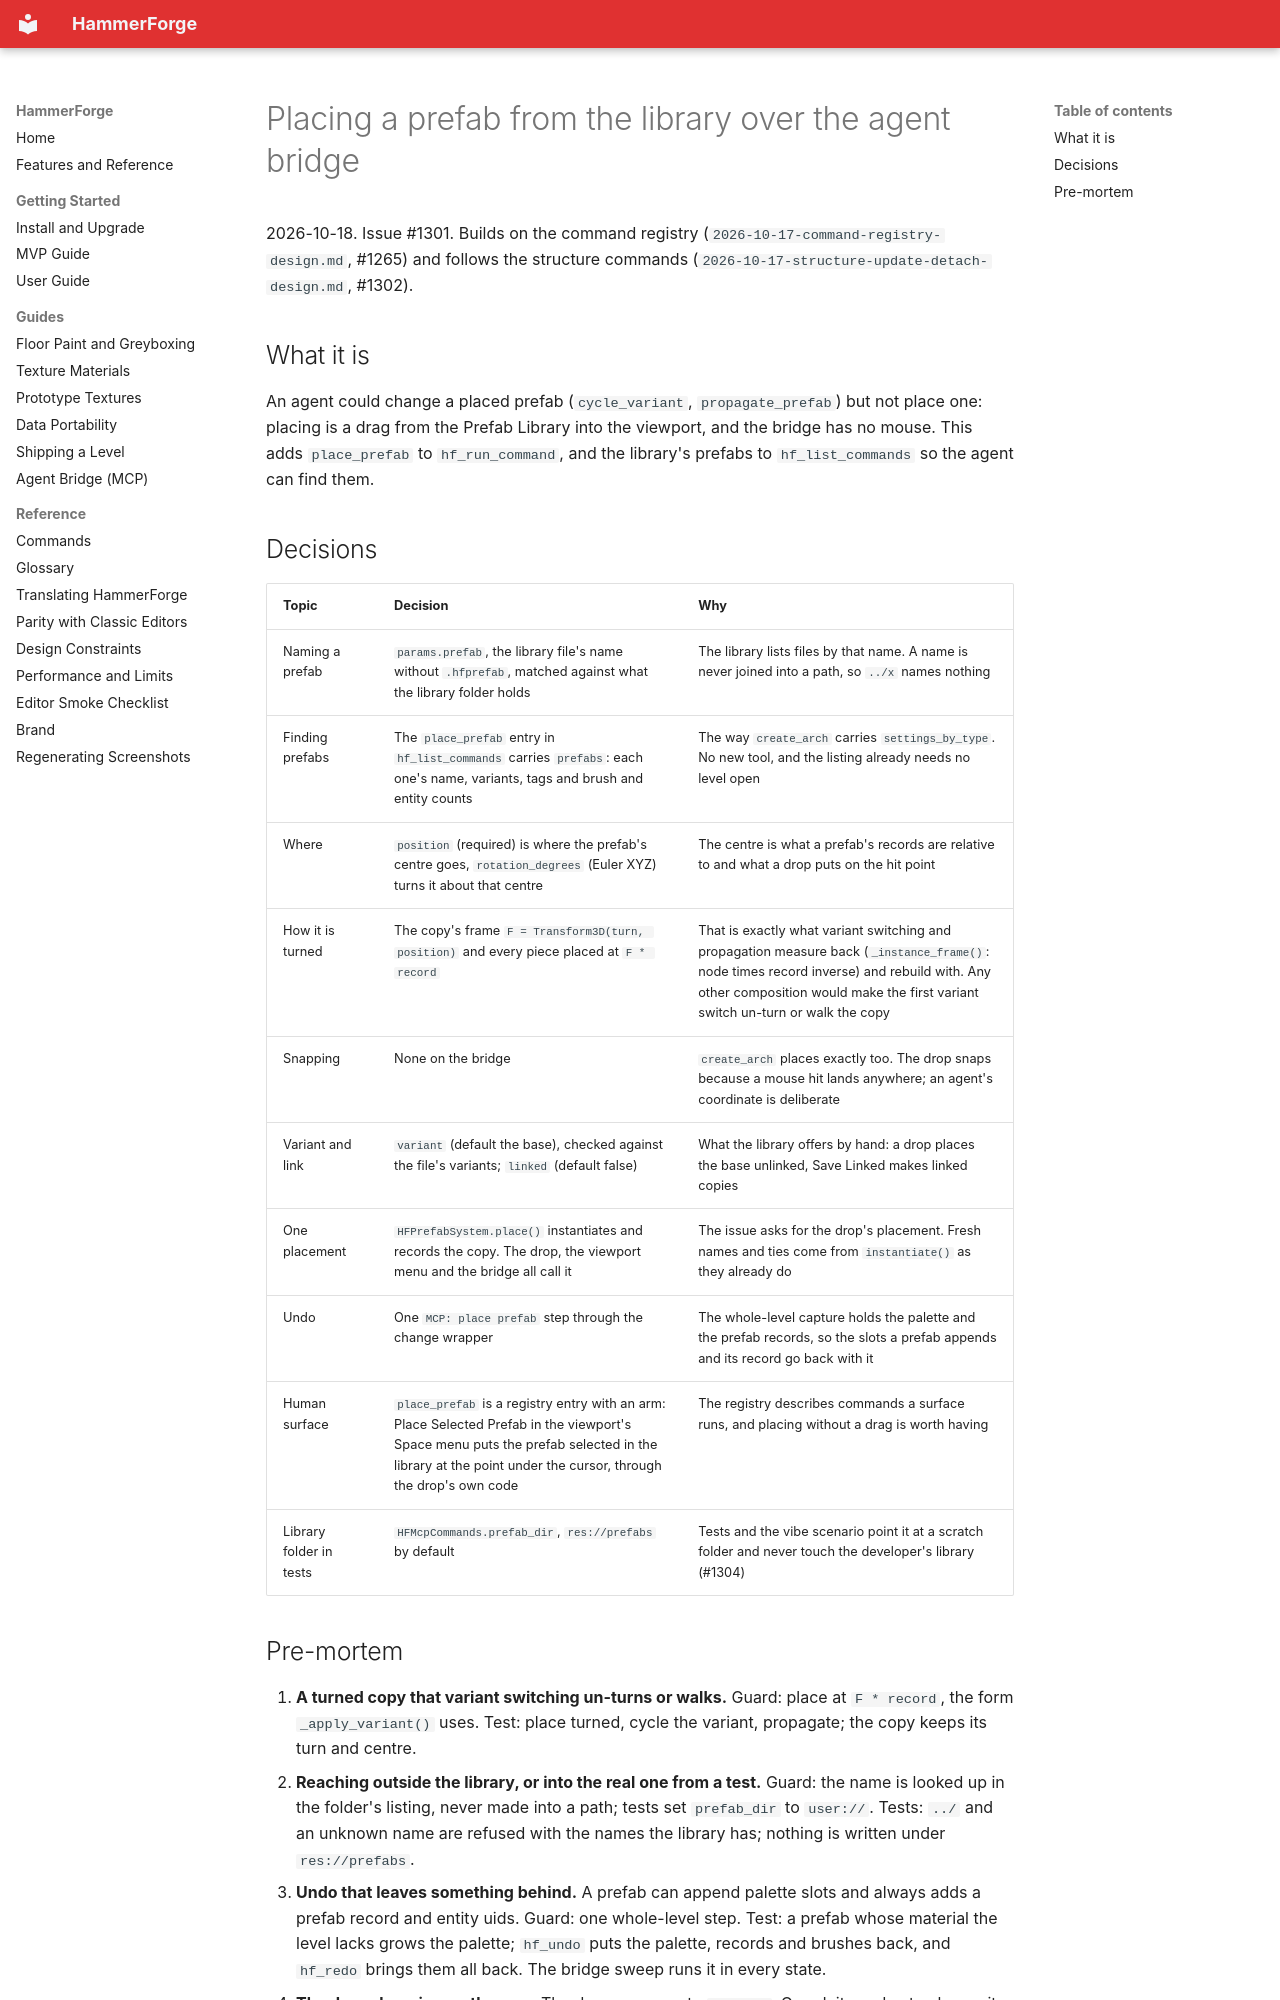

repository: saworbit/hammerforge · page: superpowers/specs/2026-10-18-place-prefab-bridge-design/index.html · generator: mkdocs

# Placing a prefab from the library over the agent bridge

2026-10-18. Issue #1301. Builds on the command registry
(`2026-10-17-command-registry-design.md`, #1265) and follows the structure
commands (`2026-10-17-structure-update-detach-design.md`, #1302).

## What it is

An agent could change a placed prefab (`cycle_variant`, `propagate_prefab`) but
not place one: placing is a drag from the Prefab Library into the viewport, and
the bridge has no mouse. This adds `place_prefab` to `hf_run_command`, and the
library's prefabs to `hf_list_commands` so the agent can find them.

## Decisions

| Topic | Decision | Why |
|---|---|---|
| Naming a prefab | `params.prefab`, the library file's name without `.hfprefab`, matched against what the library folder holds | The library lists files by that name. A name is never joined into a path, so `../x` names nothing |
| Finding prefabs | The `place_prefab` entry in `hf_list_commands` carries `prefabs`: each one's name, variants, tags and brush and entity counts | The way `create_arch` carries `settings_by_type`. No new tool, and the listing already needs no level open |
| Where | `position` (required) is where the prefab's centre goes, `rotation_degrees` (Euler XYZ) turns it about that centre | The centre is what a prefab's records are relative to and what a drop puts on the hit point |
| How it is turned | The copy's frame `F = Transform3D(turn, position)` and every piece placed at `F * record` | That is exactly what variant switching and propagation measure back (`_instance_frame()`: node times record inverse) and rebuild with. Any other composition would make the first variant switch un-turn or walk the copy |
| Snapping | None on the bridge | `create_arch` places exactly too. The drop snaps because a mouse hit lands anywhere; an agent's coordinate is deliberate |
| Variant and link | `variant` (default the base), checked against the file's variants; `linked` (default false) | What the library offers by hand: a drop places the base unlinked, Save Linked makes linked copies |
| One placement | `HFPrefabSystem.place()` instantiates and records the copy. The drop, the viewport menu and the bridge all call it | The issue asks for the drop's placement. Fresh names and ties come from `instantiate()` as they already do |
| Undo | One `MCP: place prefab` step through the change wrapper | The whole-level capture holds the palette and the prefab records, so the slots a prefab appends and its record go back with it |
| Human surface | `place_prefab` is a registry entry with an arm: Place Selected Prefab in the viewport's Space menu puts the prefab selected in the library at the point under the cursor, through the drop's own code | The registry describes commands a surface runs, and placing without a drag is worth having |
| Library folder in tests | `HFMcpCommands.prefab_dir`, `res://prefabs` by default | Tests and the vibe scenario point it at a scratch folder and never touch the developer's library (#1304) |
